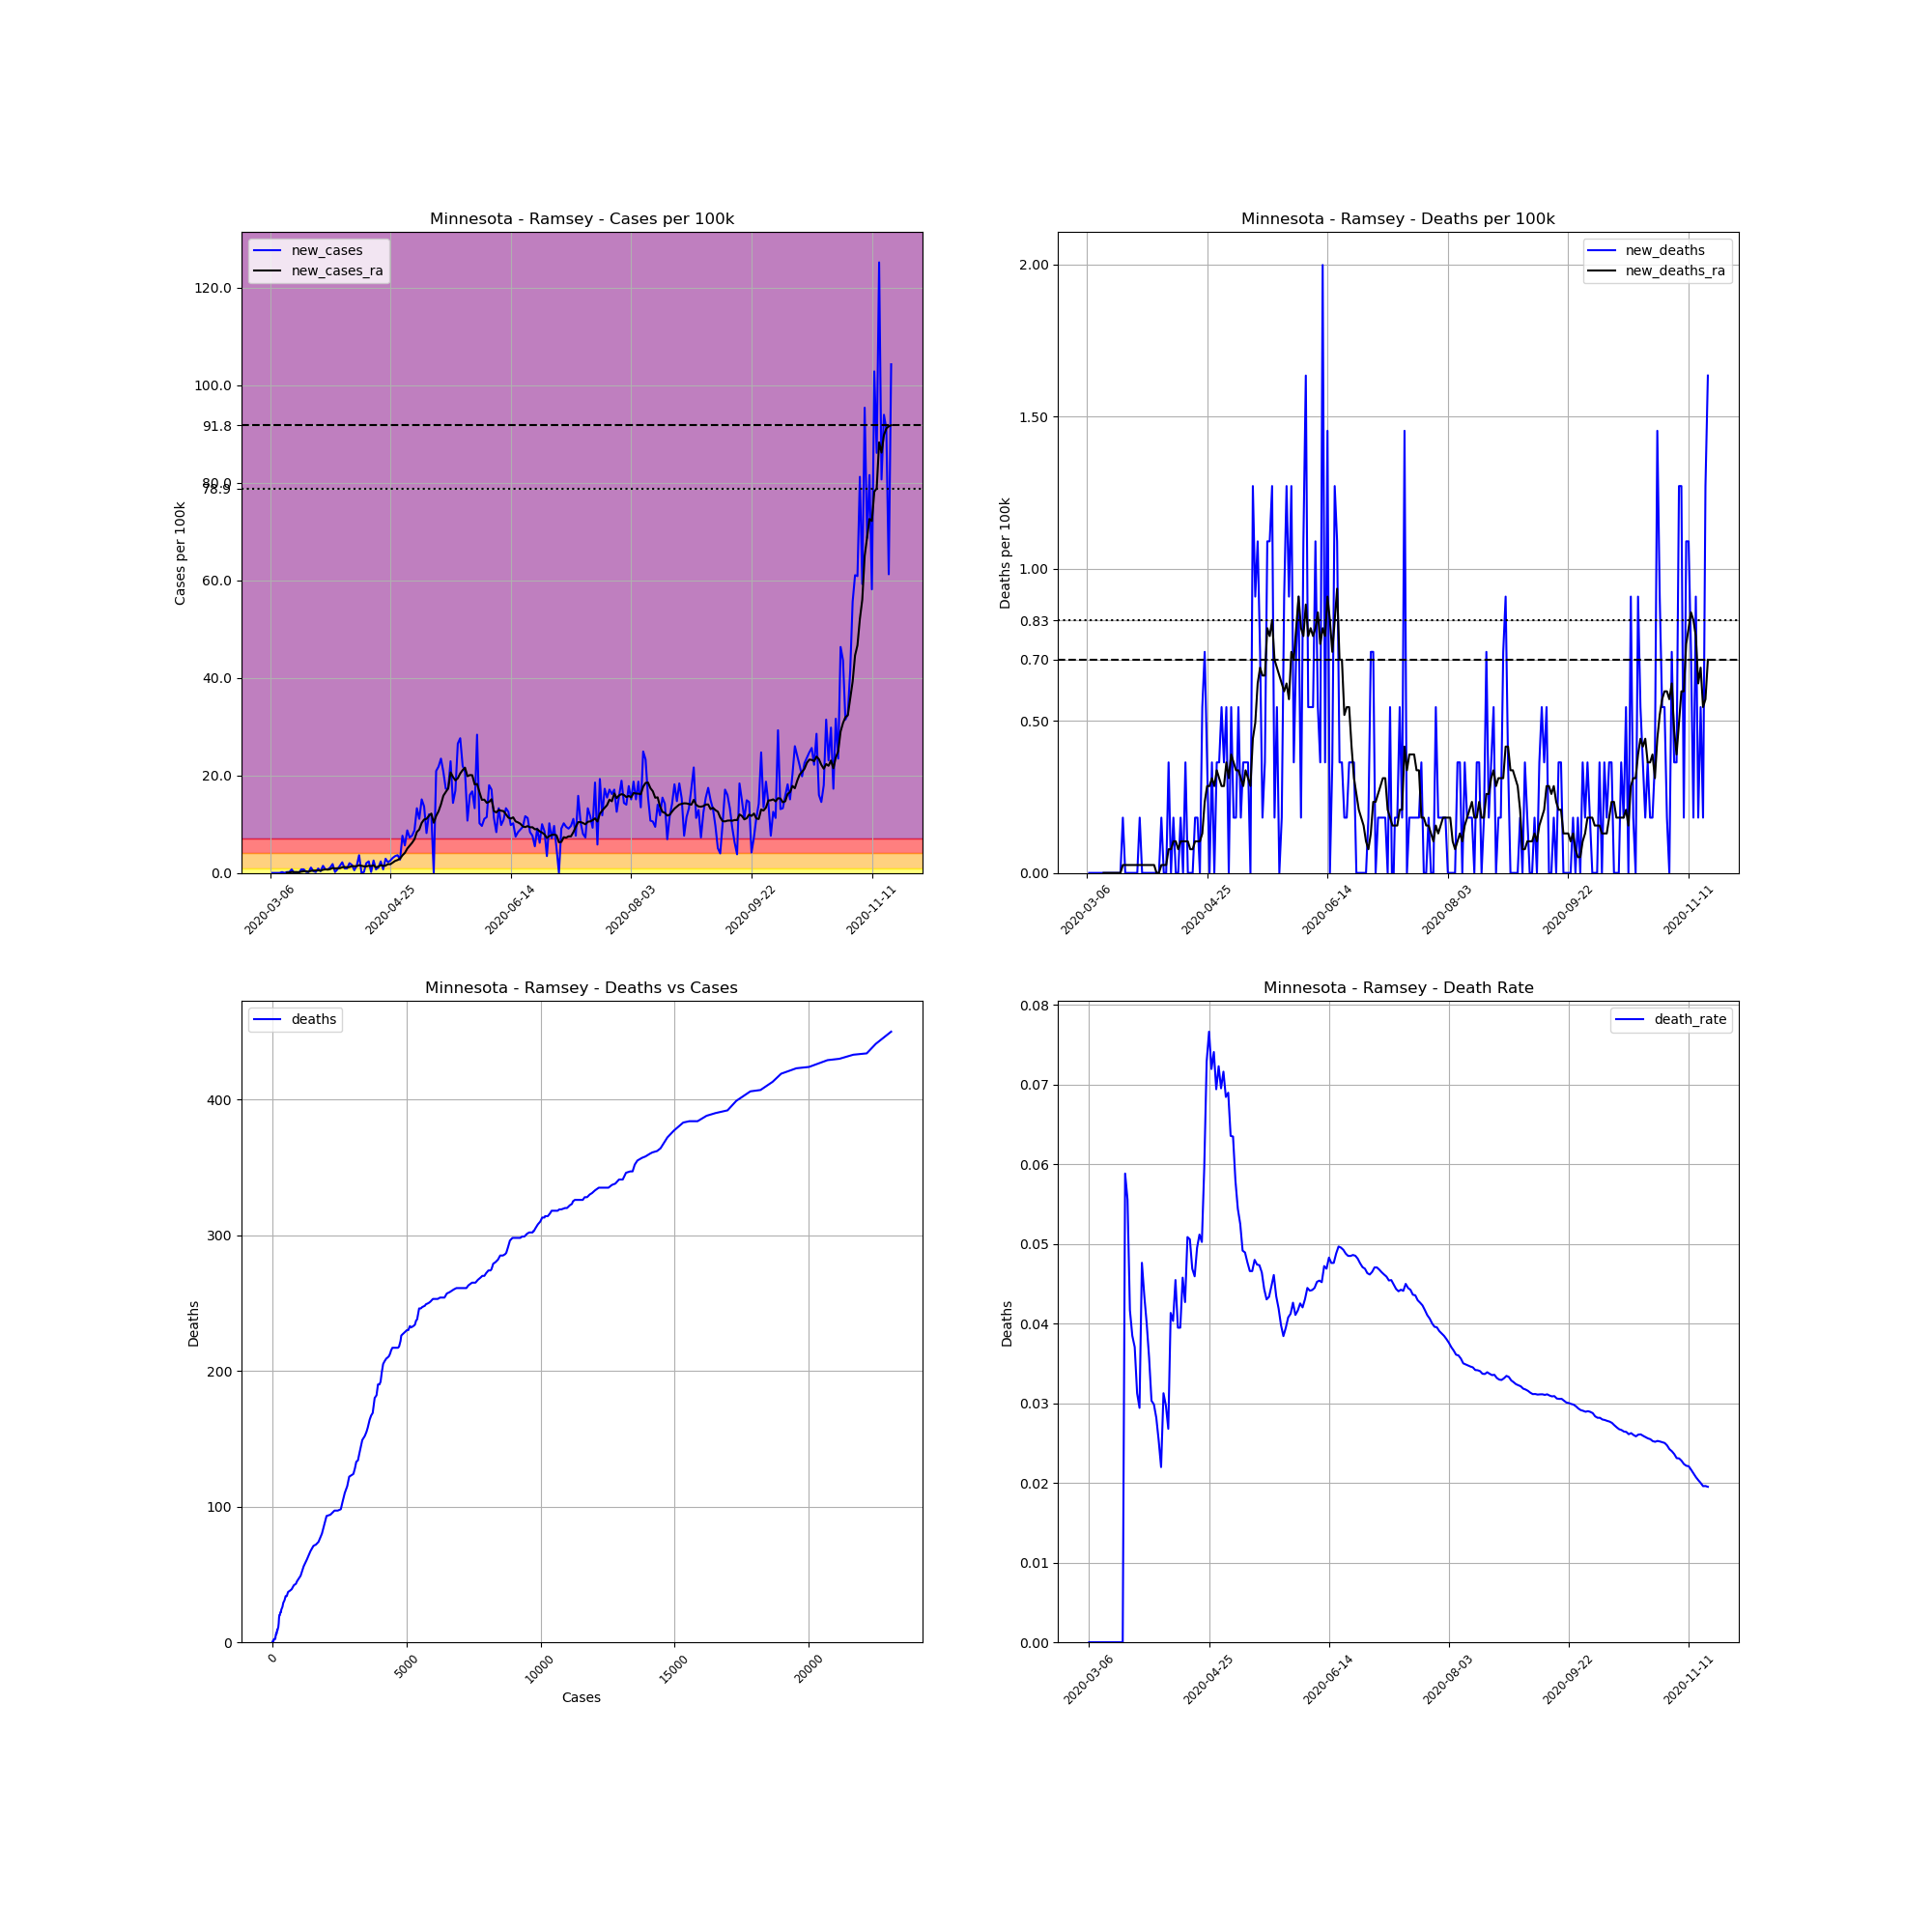

The file beside this chart, header and first rows:
, date, county, state, fips, cases, deaths, COUNTY, STNAME, CTYNAME, POPESTIMATE2019, cases_per_100k, deaths_per_100k, death_rate, new_cases, new_deaths, new_cases_ra, new_deaths_ra
15593, 2020-03-06, Ramsey, Minnesota, 27123, 1, 0, 123, Minnesota, Ramsey, 550321, 0.1817, 0.0, 0.0, , , , 
15594, 2020-03-07, Ramsey, Minnesota, 27123, 1, 0, 123, Minnesota, Ramsey, 550321, 0.1817, 0.0, 0.0, 0.0, 0.0, , 
15595, 2020-03-08, Ramsey, Minnesota, 27123, 1, 0, 123, Minnesota, Ramsey, 550321, 0.1817, 0.0, 0.0, 0.0, 0.0, , 
15596, 2020-03-09, Ramsey, Minnesota, 27123, 1, 0, 123, Minnesota, Ramsey, 550321, 0.1817, 0.0, 0.0, 0.0, 0.0, , 
15597, 2020-03-10, Ramsey, Minnesota, 27123, 1, 0, 123, Minnesota, Ramsey, 550321, 0.1817, 0.0, 0.0, 0.0, 0.0, , 
15598, 2020-03-11, Ramsey, Minnesota, 27123, 2, 0, 123, Minnesota, Ramsey, 550321, 0.3634, 0.0, 0.0, 0.1817, 0.0, , 
15599, 2020-03-12, Ramsey, Minnesota, 27123, 2, 0, 123, Minnesota, Ramsey, 550321, 0.3634, 0.0, 0.0, 0.0, 0.0, , 
15600, 2020-03-13, Ramsey, Minnesota, 27123, 3, 0, 123, Minnesota, Ramsey, 550321, 0.5451, 0.0, 0.0, 0.1817, 0.0, 0.05192, 0.0
15601, 2020-03-14, Ramsey, Minnesota, 27123, 4, 0, 123, Minnesota, Ramsey, 550321, 0.7268, 0.0, 0.0, 0.1817, 0.0, 0.07788, 0.0
15602, 2020-03-15, Ramsey, Minnesota, 27123, 8, 0, 123, Minnesota, Ramsey, 550321, 1.454, 0.0, 0.0, 0.7268, 0.0, 0.1817, 0.0
15603, 2020-03-16, Ramsey, Minnesota, 27123, 8, 0, 123, Minnesota, Ramsey, 550321, 1.454, 0.0, 0.0, 0.0, 0.0, 0.1817, 0.0
15604, 2020-03-17, Ramsey, Minnesota, 27123, 8, 0, 123, Minnesota, Ramsey, 550321, 1.454, 0.0, 0.0, 0.0, 0.0, 0.1817, 0.0
15605, 2020-03-18, Ramsey, Minnesota, 27123, 8, 0, 123, Minnesota, Ramsey, 550321, 1.454, 0.0, 0.0, 0.0, 0.0, 0.1558, 0.0
15606, 2020-03-19, Ramsey, Minnesota, 27123, 12, 0, 123, Minnesota, Ramsey, 550321, 2.181, 0.0, 0.0, 0.7268, 0.0, 0.2596, 0.0
15607, 2020-03-20, Ramsey, Minnesota, 27123, 16, 0, 123, Minnesota, Ramsey, 550321, 2.907, 0.0, 0.0, 0.7268, 0.0, 0.3375, 0.0
15608, 2020-03-21, Ramsey, Minnesota, 27123, 17, 1, 123, Minnesota, Ramsey, 550321, 3.089, 0.1817, 0.05882, 0.1817, 0.1817, 0.3375, 0.02596
15609, 2020-03-22, Ramsey, Minnesota, 27123, 18, 1, 123, Minnesota, Ramsey, 550321, 3.271, 0.1817, 0.05556, 0.1817, 0.0, 0.2596, 0.02596
15610, 2020-03-23, Ramsey, Minnesota, 27123, 24, 1, 123, Minnesota, Ramsey, 550321, 4.361, 0.1817, 0.04167, 1.09, 0.0, 0.4153, 0.02596
15611, 2020-03-24, Ramsey, Minnesota, 27123, 26, 1, 123, Minnesota, Ramsey, 550321, 4.725, 0.1817, 0.03846, 0.3634, 0.0, 0.4673, 0.02596
15612, 2020-03-25, Ramsey, Minnesota, 27123, 27, 1, 123, Minnesota, Ramsey, 550321, 4.906, 0.1817, 0.03704, 0.1817, 0.0, 0.4932, 0.02596
15613, 2020-03-26, Ramsey, Minnesota, 27123, 32, 1, 123, Minnesota, Ramsey, 550321, 5.815, 0.1817, 0.03125, 0.9086, 0.0, 0.5192, 0.02596
15614, 2020-03-27, Ramsey, Minnesota, 27123, 34, 1, 123, Minnesota, Ramsey, 550321, 6.178, 0.1817, 0.02941, 0.3634, 0.0, 0.4673, 0.02596
15615, 2020-03-28, Ramsey, Minnesota, 27123, 42, 2, 123, Minnesota, Ramsey, 550321, 7.632, 0.3634, 0.04762, 1.454, 0.1817, 0.649, 0.02596
15616, 2020-03-29, Ramsey, Minnesota, 27123, 46, 2, 123, Minnesota, Ramsey, 550321, 8.359, 0.3634, 0.04348, 0.7268, 0.0, 0.7268, 0.02596
15617, 2020-03-30, Ramsey, Minnesota, 27123, 50, 2, 123, Minnesota, Ramsey, 550321, 9.086, 0.3634, 0.04, 0.7268, 0.0, 0.6749, 0.02596
15618, 2020-03-31, Ramsey, Minnesota, 27123, 56, 2, 123, Minnesota, Ramsey, 550321, 10.18, 0.3634, 0.03571, 1.09, 0.0, 0.7788, 0.02596
15619, 2020-04-01, Ramsey, Minnesota, 27123, 66, 2, 123, Minnesota, Ramsey, 550321, 11.99, 0.3634, 0.0303, 1.817, 0.0, 1.012, 0.02596
15620, 2020-04-02, Ramsey, Minnesota, 27123, 67, 2, 123, Minnesota, Ramsey, 550321, 12.17, 0.3634, 0.02985, 0.1817, 0.0, 0.9086, 0.02596
15621, 2020-04-03, Ramsey, Minnesota, 27123, 71, 2, 123, Minnesota, Ramsey, 550321, 12.9, 0.3634, 0.02817, 0.7268, 0.0, 0.9605, 0.02596
15622, 2020-04-04, Ramsey, Minnesota, 27123, 79, 2, 123, Minnesota, Ramsey, 550321, 14.36, 0.3634, 0.02532, 1.454, 0.0, 0.9605, 0.0
15623, 2020-04-05, Ramsey, Minnesota, 27123, 91, 2, 123, Minnesota, Ramsey, 550321, 16.54, 0.3634, 0.02198, 2.181, 0.0, 1.168, 0.0
15624, 2020-04-06, Ramsey, Minnesota, 27123, 96, 3, 123, Minnesota, Ramsey, 550321, 17.44, 0.5451, 0.03125, 0.9086, 0.1817, 1.194, 0.02596
15625, 2020-04-07, Ramsey, Minnesota, 27123, 101, 3, 123, Minnesota, Ramsey, 550321, 18.35, 0.5451, 0.0297, 0.9086, 0.0, 1.168, 0.02596
15626, 2020-04-08, Ramsey, Minnesota, 27123, 112, 3, 123, Minnesota, Ramsey, 550321, 20.35, 0.5451, 0.02679, 1.999, 0.0, 1.194, 0.02596
15627, 2020-04-09, Ramsey, Minnesota, 27123, 121, 5, 123, Minnesota, Ramsey, 550321, 21.99, 0.9086, 0.04132, 1.635, 0.3634, 1.402, 0.07788
15628, 2020-04-10, Ramsey, Minnesota, 27123, 124, 5, 123, Minnesota, Ramsey, 550321, 22.53, 0.9086, 0.04032, 0.5451, 0.0, 1.376, 0.07788
15629, 2020-04-11, Ramsey, Minnesota, 27123, 132, 6, 123, Minnesota, Ramsey, 550321, 23.99, 1.09, 0.04545, 1.454, 0.1817, 1.376, 0.1038
15630, 2020-04-12, Ramsey, Minnesota, 27123, 152, 6, 123, Minnesota, Ramsey, 550321, 27.62, 1.09, 0.03947, 3.634, 0.0, 1.583, 0.1038
15631, 2020-04-13, Ramsey, Minnesota, 27123, 152, 6, 123, Minnesota, Ramsey, 550321, 27.62, 1.09, 0.03947, 0.0, 0.0, 1.454, 0.07788
15632, 2020-04-14, Ramsey, Minnesota, 27123, 153, 7, 123, Minnesota, Ramsey, 550321, 27.8, 1.272, 0.04575, 0.1817, 0.1817, 1.35, 0.1038
15633, 2020-04-15, Ramsey, Minnesota, 27123, 164, 7, 123, Minnesota, Ramsey, 550321, 29.8, 1.272, 0.04268, 1.999, 0.0, 1.35, 0.1038
15634, 2020-04-16, Ramsey, Minnesota, 27123, 177, 9, 123, Minnesota, Ramsey, 550321, 32.16, 1.635, 0.05085, 2.362, 0.3634, 1.454, 0.1038
15635, 2020-04-17, Ramsey, Minnesota, 27123, 178, 9, 123, Minnesota, Ramsey, 550321, 32.34, 1.635, 0.05056, 0.1817, 0.0, 1.402, 0.1038
15636, 2020-04-18, Ramsey, Minnesota, 27123, 192, 9, 123, Minnesota, Ramsey, 550321, 34.89, 1.635, 0.04688, 2.544, 0.0, 1.558, 0.07788
15637, 2020-04-19, Ramsey, Minnesota, 27123, 196, 9, 123, Minnesota, Ramsey, 550321, 35.62, 1.635, 0.04592, 0.7268, 0.0, 1.142, 0.07788
15638, 2020-04-20, Ramsey, Minnesota, 27123, 202, 10, 123, Minnesota, Ramsey, 550321, 36.71, 1.817, 0.0495, 1.09, 0.1817, 1.298, 0.1038
15639, 2020-04-21, Ramsey, Minnesota, 27123, 215, 11, 123, Minnesota, Ramsey, 550321, 39.07, 1.999, 0.05116, 2.362, 0.1817, 1.609, 0.1038
15640, 2020-04-22, Ramsey, Minnesota, 27123, 219, 11, 123, Minnesota, Ramsey, 550321, 39.79, 1.999, 0.05023, 0.7268, 0.0, 1.428, 0.1038
15641, 2020-04-23, Ramsey, Minnesota, 27123, 235, 14, 123, Minnesota, Ramsey, 550321, 42.7, 2.544, 0.05957, 2.907, 0.5451, 1.506, 0.1298
15642, 2020-04-24, Ramsey, Minnesota, 27123, 247, 18, 123, Minnesota, Ramsey, 550321, 44.88, 3.271, 0.07287, 2.181, 0.7268, 1.791, 0.2336
15643, 2020-04-25, Ramsey, Minnesota, 27123, 261, 20, 123, Minnesota, Ramsey, 550321, 47.43, 3.634, 0.07663, 2.544, 0.3634, 1.791, 0.2855
15644, 2020-04-26, Ramsey, Minnesota, 27123, 278, 20, 123, Minnesota, Ramsey, 550321, 50.52, 3.634, 0.07194, 3.089, 0.0, 2.129, 0.2855
15645, 2020-04-27, Ramsey, Minnesota, 27123, 297, 22, 123, Minnesota, Ramsey, 550321, 53.97, 3.998, 0.07407, 3.453, 0.3634, 2.466, 0.3115
15646, 2020-04-28, Ramsey, Minnesota, 27123, 317, 22, 123, Minnesota, Ramsey, 550321, 57.6, 3.998, 0.0694, 3.634, 0.0, 2.648, 0.2855
15647, 2020-04-29, Ramsey, Minnesota, 27123, 332, 24, 123, Minnesota, Ramsey, 550321, 60.33, 4.361, 0.07229, 2.726, 0.3634, 2.933, 0.3375
15648, 2020-04-30, Ramsey, Minnesota, 27123, 374, 26, 123, Minnesota, Ramsey, 550321, 67.96, 4.725, 0.06952, 7.632, 0.3634, 3.608, 0.3115
15649, 2020-05-01, Ramsey, Minnesota, 27123, 405, 29, 123, Minnesota, Ramsey, 550321, 73.59, 5.27, 0.0716, 5.633, 0.5451, 4.102, 0.2855
15650, 2020-05-02, Ramsey, Minnesota, 27123, 453, 31, 123, Minnesota, Ramsey, 550321, 82.32, 5.633, 0.06843, 8.722, 0.3634, 4.984, 0.2855
15651, 2020-05-03, Ramsey, Minnesota, 27123, 493, 34, 123, Minnesota, Ramsey, 550321, 89.58, 6.178, 0.06897, 7.268, 0.5451, 5.581, 0.3634
15652, 2020-05-04, Ramsey, Minnesota, 27123, 535, 34, 123, Minnesota, Ramsey, 550321, 97.22, 6.178, 0.06355, 7.632, 0.0, 6.178, 0.3115
... 199 more rows
